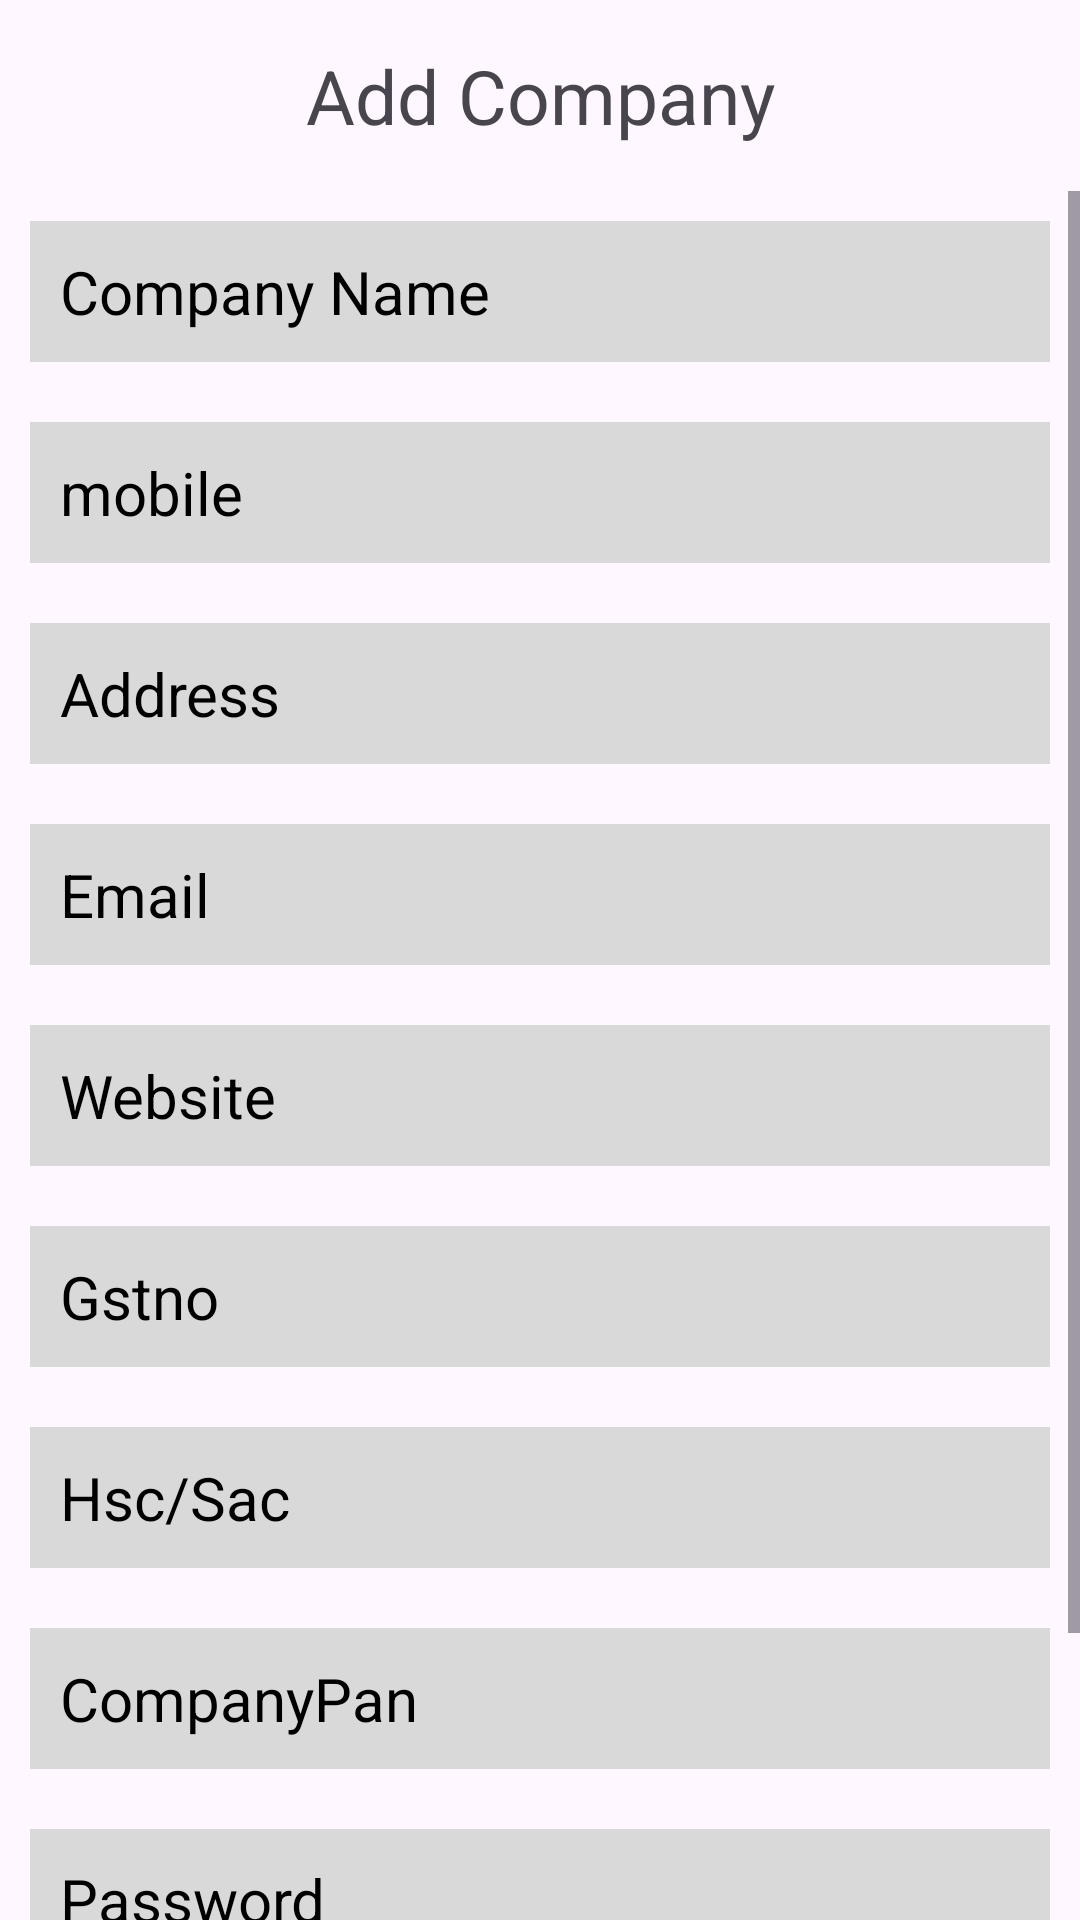

Android layout source for this screen:
<!-- AndroidManifest.xml: application theme Theme.ErpSystem -->
<!-- res/layout/fragment_add_comapny.xml -->
<?xml version="1.0" encoding="utf-8"?>
<LinearLayout xmlns:android="http://schemas.android.com/apk/res/android"
    xmlns:tools="http://schemas.android.com/tools"
    android:layout_width="match_parent"
    android:layout_height="match_parent"
    tools:context=".AdminFragment.AddComapnyFragment"
    android:orientation="vertical"
    >

    <TextView
        android:id="@+id/addcompanytxt"
        android:layout_width="match_parent"
        android:layout_height="wrap_content"
        android:layout_margin="15dp"
        android:textSize="25dp"
        android:text="Add Company"
        android:textAlignment="center"/>
    <ScrollView
        android:layout_width="match_parent"
        android:layout_height="wrap_content">
    <LinearLayout
        android:layout_width="match_parent"
        android:layout_height="wrap_content"
        tools:context=".AdminFragment.AddComapnyFragment"
        android:orientation="vertical"
        >

    <EditText
        android:id="@+id/AddetCompanyname"
        android:hint="Company Name"
        android:layout_width="match_parent"
        android:layout_height="wrap_content"
        android:textColor="@color/black"
        android:textColorHint="@color/black"
        android:layout_margin="10dp"
        android:background="#D9D9D9"
        android:padding="10dp"
        android:textSize="20dp"/>

    <EditText
        android:id="@+id/Addetmobile"
        android:hint="mobile"
        android:layout_width="match_parent"
        android:layout_height="wrap_content"
        android:textColor="@color/black"
        android:textColorHint="@color/black"
        android:layout_margin="10dp"
        android:background="#D9D9D9"
        android:padding="10dp"
        android:textSize="20dp"/>

    <EditText
        android:id="@+id/AddetAddress"
        android:hint="Address"
        android:layout_width="match_parent"
        android:layout_height="wrap_content"
        android:textColor="@color/black"
        android:textColorHint="@color/black"
        android:layout_margin="10dp"
        android:background="#D9D9D9"
        android:padding="10dp"
        android:textSize="20dp"/>

    <EditText
        android:id="@+id/AddetEmail"
        android:hint="Email"
        android:layout_width="match_parent"
        android:layout_height="wrap_content"
        android:textColor="@color/black"
        android:textColorHint="@color/black"
        android:layout_margin="10dp"
        android:background="#D9D9D9"
        android:padding="10dp"
        android:textSize="20dp"/>

    <EditText
        android:id="@+id/AddetWebsite"
        android:hint="Website"
        android:layout_width="match_parent"
        android:layout_height="wrap_content"
        android:textColor="@color/black"
        android:textColorHint="@color/black"
        android:layout_margin="10dp"
        android:background="#D9D9D9"
        android:padding="10dp"
        android:textSize="20dp"/>

    <EditText
        android:id="@+id/AddetGstNo"
        android:hint="Gstno"
        android:layout_width="match_parent"
        android:layout_height="wrap_content"
        android:textColor="@color/black"
        android:textColorHint="@color/black"
        android:layout_margin="10dp"
        android:background="#D9D9D9"
        android:padding="10dp"
        android:textSize="20dp"/>

    <EditText
        android:id="@+id/AddetHscSac"
        android:hint="Hsc/Sac"
        android:layout_width="match_parent"
        android:layout_height="wrap_content"
        android:textColor="@color/black"
        android:textColorHint="@color/black"
        android:layout_margin="10dp"
        android:background="#D9D9D9"
        android:padding="10dp"
        android:textSize="20dp"/>

    <EditText
        android:id="@+id/AddetCompanyPan"
        android:hint="CompanyPan"
        android:layout_width="match_parent"
        android:layout_height="wrap_content"
        android:textColor="@color/black"
        android:textColorHint="@color/black"
        android:layout_margin="10dp"
        android:background="#D9D9D9"
        android:padding="10dp"
        android:textSize="20dp"/>

    <EditText
        android:id="@+id/AddetPassword"
        android:hint="Password"
        android:layout_width="match_parent"
        android:layout_height="wrap_content"
        android:textColor="@color/black"
        android:textColorHint="@color/black"
        android:layout_margin="10dp"
        android:background="#D9D9D9"
        android:padding="10dp"
        android:textSize="20dp"/>


    <Button
        android:id="@+id/AddComapanyButton"
        android:text="Add Company"
        android:layout_width="match_parent"
        android:layout_height="wrap_content"
        android:textColor="@color/black"
        android:textColorHint="@color/black"
        android:layout_margin="20dp"
        android:backgroundTint="#00BCD4"
        android:padding="10dp"
        android:textSize="20dp"/>

    </LinearLayout>
    </ScrollView>
</LinearLayout>
<!-- resources referenced by this layout -->
<resources>
  <style name="Theme.ErpSystem" parent="Base.Theme.ErpSystem" />
  <style name="Base.Theme.ErpSystem" parent="Theme.Material3.DayNight.NoActionBar">
          
          
      </style>
  <!-- not gathered from this repository: default colours our renderer supplied (Android Studio template values) -->
  <color name="black">#FF000000</color>
</resources>
